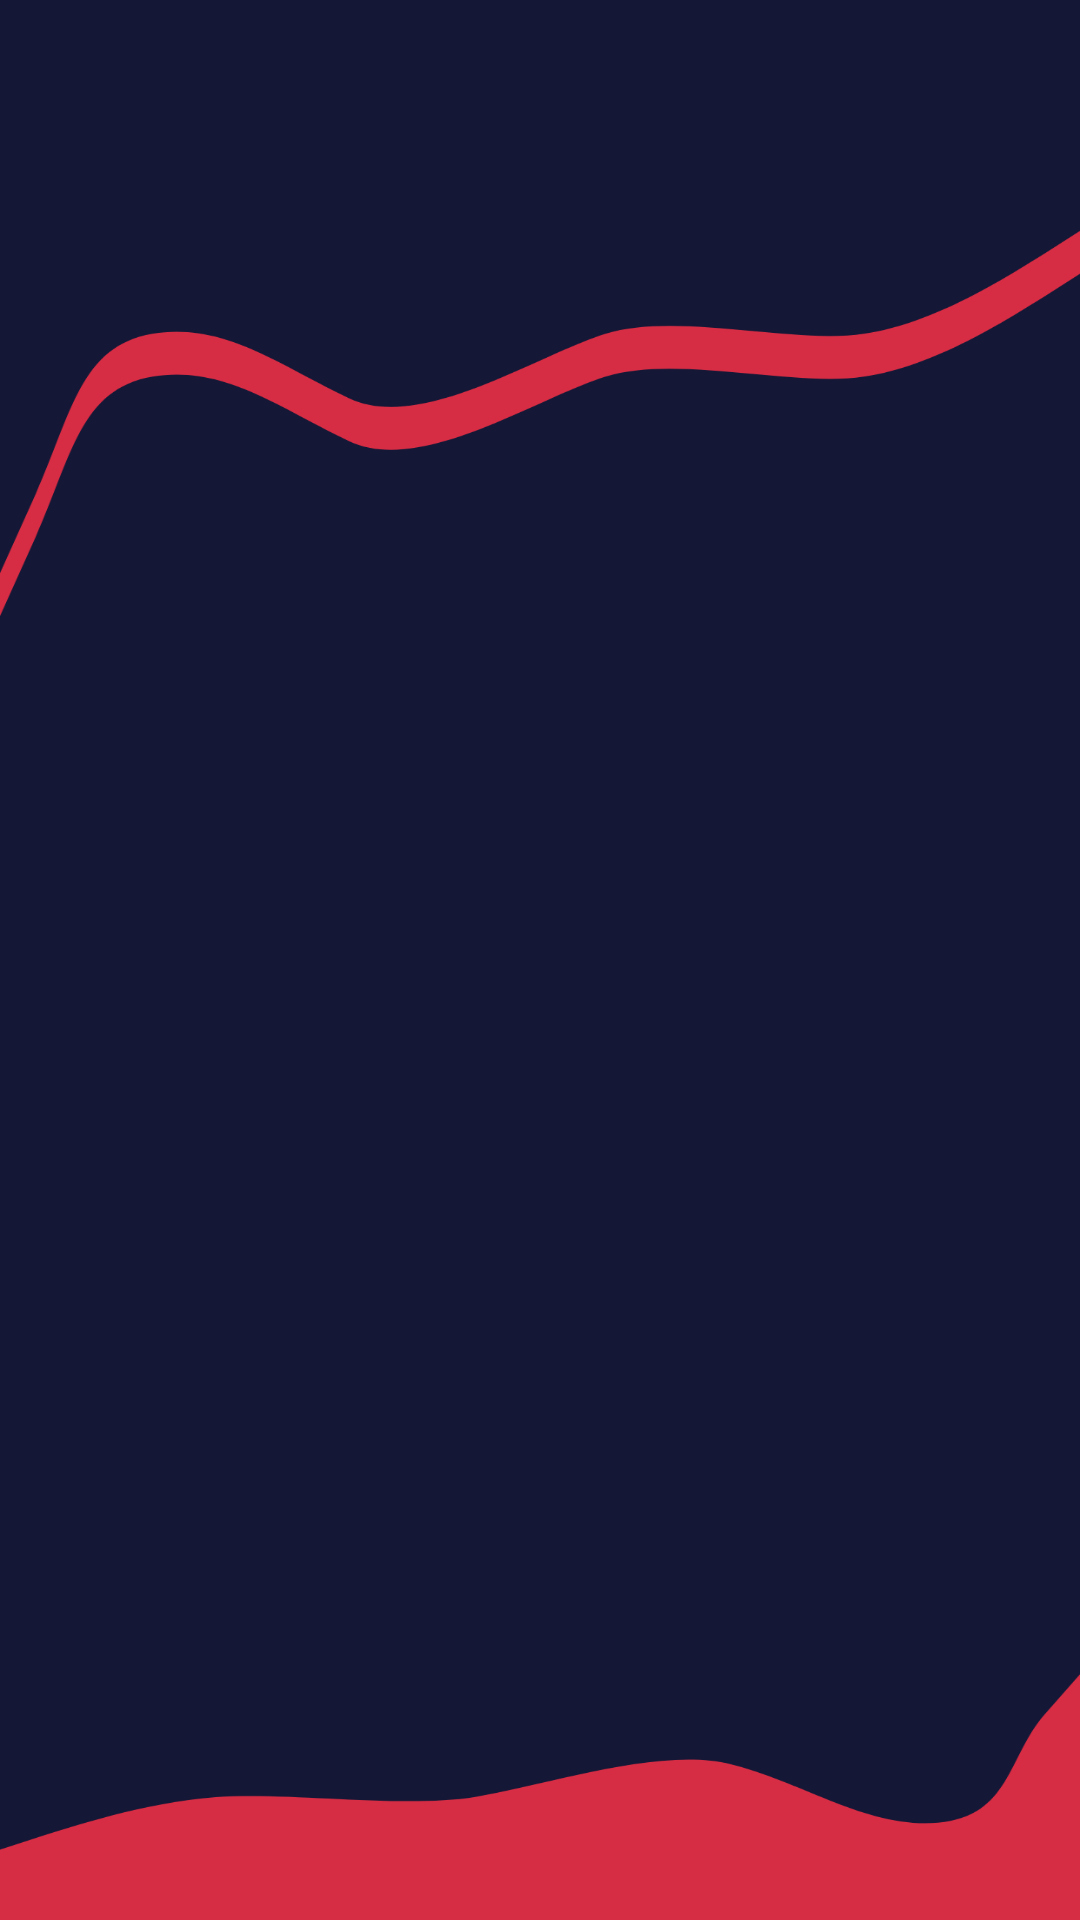

Here is an Android app screen rendered from its layout file. Give the layout XML and the strings, colors and styles it references.
<!-- AndroidManifest.xml: application theme AppTheme -->
<!-- res/layout/activity_customer_base.xml -->
<?xml version="1.0" encoding="utf-8"?>
<LinearLayout xmlns:android="http://schemas.android.com/apk/res/android"
    xmlns:app="http://schemas.android.com/apk/res-auto"
    xmlns:tools="http://schemas.android.com/tools"
    android:layout_width="match_parent"
    android:layout_height="match_parent"
    android:background="@drawable/cust_shop"
    android:orientation="vertical"
    tools:context=".cust.CustomerBase">

    <androidx.appcompat.widget.Toolbar
        android:id="@+id/CN_toolbar"
        android:layout_width="match_parent"
        android:layout_height="?attr/actionBarSize"
        android:background="@android:color/transparent"
        android:elevation="4dp"
        android:theme="@style/ThemeOverlay.AppCompat.Dark.ActionBar"
        app:popupTheme="@style/ThemeOverlay.AppCompat.Light" />

    <androidx.drawerlayout.widget.DrawerLayout
        android:id="@+id/CN_drawer"
        android:layout_width="match_parent"
        android:layout_height="match_parent"
        tools:openDrawer="start">

        <LinearLayout
            android:layout_width="match_parent"
            android:layout_height="match_parent"
            android:orientation="vertical">

            <FrameLayout
                android:id="@+id/CN_fragment_container_view_tag"
                android:layout_width="match_parent"
                android:layout_height="match_parent" />
        </LinearLayout>

        <com.google.android.material.navigation.NavigationView
            android:id="@+id/CN_nav_view"
            android:layout_width="wrap_content"
            android:layout_height="match_parent"
            android:layout_gravity="start"
            android:background="@drawable/nav"
            app:itemTextColor="@android:color/white"
            app:itemIconTint="@android:color/white"
            app:headerLayout="@layout/nav_header"
            app:menu="@menu/side_cus" />
    </androidx.drawerlayout.widget.DrawerLayout>


</LinearLayout>
<!-- res/layout/nav_header.xml (included above) -->
<?xml version="1.0" encoding="utf-8"?>
<androidx.constraintlayout.widget.ConstraintLayout
    xmlns:android="http://schemas.android.com/apk/res/android"
    android:background="@drawable/nav_menu_header_bg1"
    android:layout_width="match_parent"
    android:layout_height="176dp">
<LinearLayout
    android:orientation="vertical"
    android:layout_width="match_parent"
    android:layout_height="match_parent"
    android:gravity="bottom"
    android:theme="@style/ThemeOverlay.AppCompat.Dark">

    <ImageView
        android:layout_width="90dp"
        android:layout_height="90dp"
        android:src="@drawable/ic_baseline_account_circle_24"
        android:layout_gravity="center"/>
    <TextView
        android:id="@+id/head_name"
        android:layout_width="wrap_content"
        android:layout_height="wrap_content"
        android:text="@string/name"
        android:paddingStart="8dp"
        android:paddingBottom="0dp"
        android:textSize="22sp"
        android:textStyle="bold"
        android:textColor="@android:color/white"/>
    <TextView
        android:id="@+id/head_user"
        android:layout_width="wrap_content"
        android:layout_height="wrap_content"
        android:text="User"
        android:paddingStart="8dp"
        android:paddingBottom="2dp"
        android:textColor="@android:color/white"
        android:textSize="20sp"/>
    <TextView
        android:layout_width="match_parent"
        android:layout_height="2dp"
        android:background="#FFC107"/>
</LinearLayout>
</androidx.constraintlayout.widget.ConstraintLayout>
<!-- resources referenced by this layout -->
<resources>
  <!-- drawable cust_shop: png bitmap (drawable-hdpi, 32844 bytes) -->
  <!-- drawable ic_baseline_account_circle_24 (drawable) -->
  <vector xmlns:android="http://schemas.android.com/apk/res/android"
      android:width="30dp"
      android:height="30dp"
      android:viewportWidth="30"
      android:viewportHeight="30"
      android:tint="?attr/colorControlNormal">
    <path
        android:fillColor="@android:color/white"
        android:pathData="M12,2C6.48,2 2,6.48 2,12s4.48,10 10,10 10,-4.48 10,-10S17.52,2 12,2zM12,5c1.66,0 3,1.34 3,3s-1.34,3 -3,3 -3,-1.34 -3,-3 1.34,-3 3,-3zM12,19.2c-2.5,0 -4.71,-1.28 -6,-3.22 0.03,-1.99 4,-3.08 6,-3.08 1.99,0 5.97,1.09 6,3.08 -1.29,1.94 -3.5,3.22 -6,3.22z"/>
  </vector>
  <!-- drawable nav: png bitmap (drawable-hdpi, 21436 bytes) -->
  <!-- drawable nav_menu_header_bg1: png bitmap (drawable, 60275 bytes) -->
  <string name="name">Name</string>
  <style name="AppTheme" parent="Theme.AppCompat.Light.DarkActionBar">
          
          <item name="colorPrimary">@color/colorPrimary</item>
          <item name="colorPrimaryDark">@color/colorPrimaryDark</item>
          <item name="colorAccent">@color/colorAccent</item>
      </style>
  <color name="colorPrimary">#040829</color>
  <color name="colorPrimaryDark">#020417</color>
  <color name="colorAccent">#03DAC5</color>
</resources>
